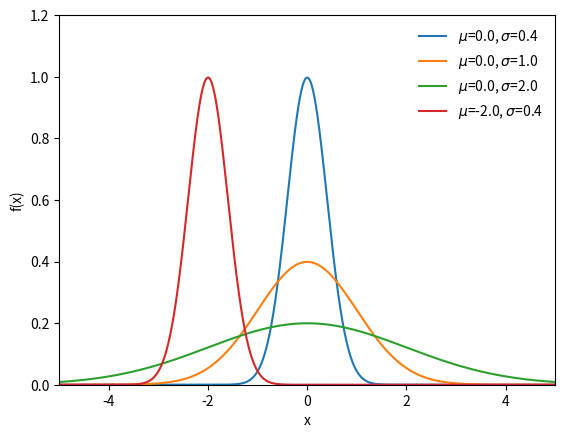

Here is the Python script that generated this plot:
import matplotlib.pyplot as plt
import numpy as np
import scipy.stats as st
x = np.linspace(-5.0, 5.0, 1000)
fig, ax = plt.subplots()
f = lambda mu, sd : st.norm.pdf(x, loc=mu, scale=sd)
plot_pdf = lambda a, b : ax.plot(x, f(a,b), label=r'$\mu$={0}, $\sigma$={1}'.format(a,b))
plot_pdf(0.0, 0.4)
plot_pdf(0.0, 1.0)
plot_pdf(0.0, 2.0)
plot_pdf(-2.0, 0.4)
plt.legend(loc='upper right', frameon=False)
ax.set(xlim=[-5,5], ylim=[0,1.2], xlabel='x', ylabel='f(x)')
plt.show()